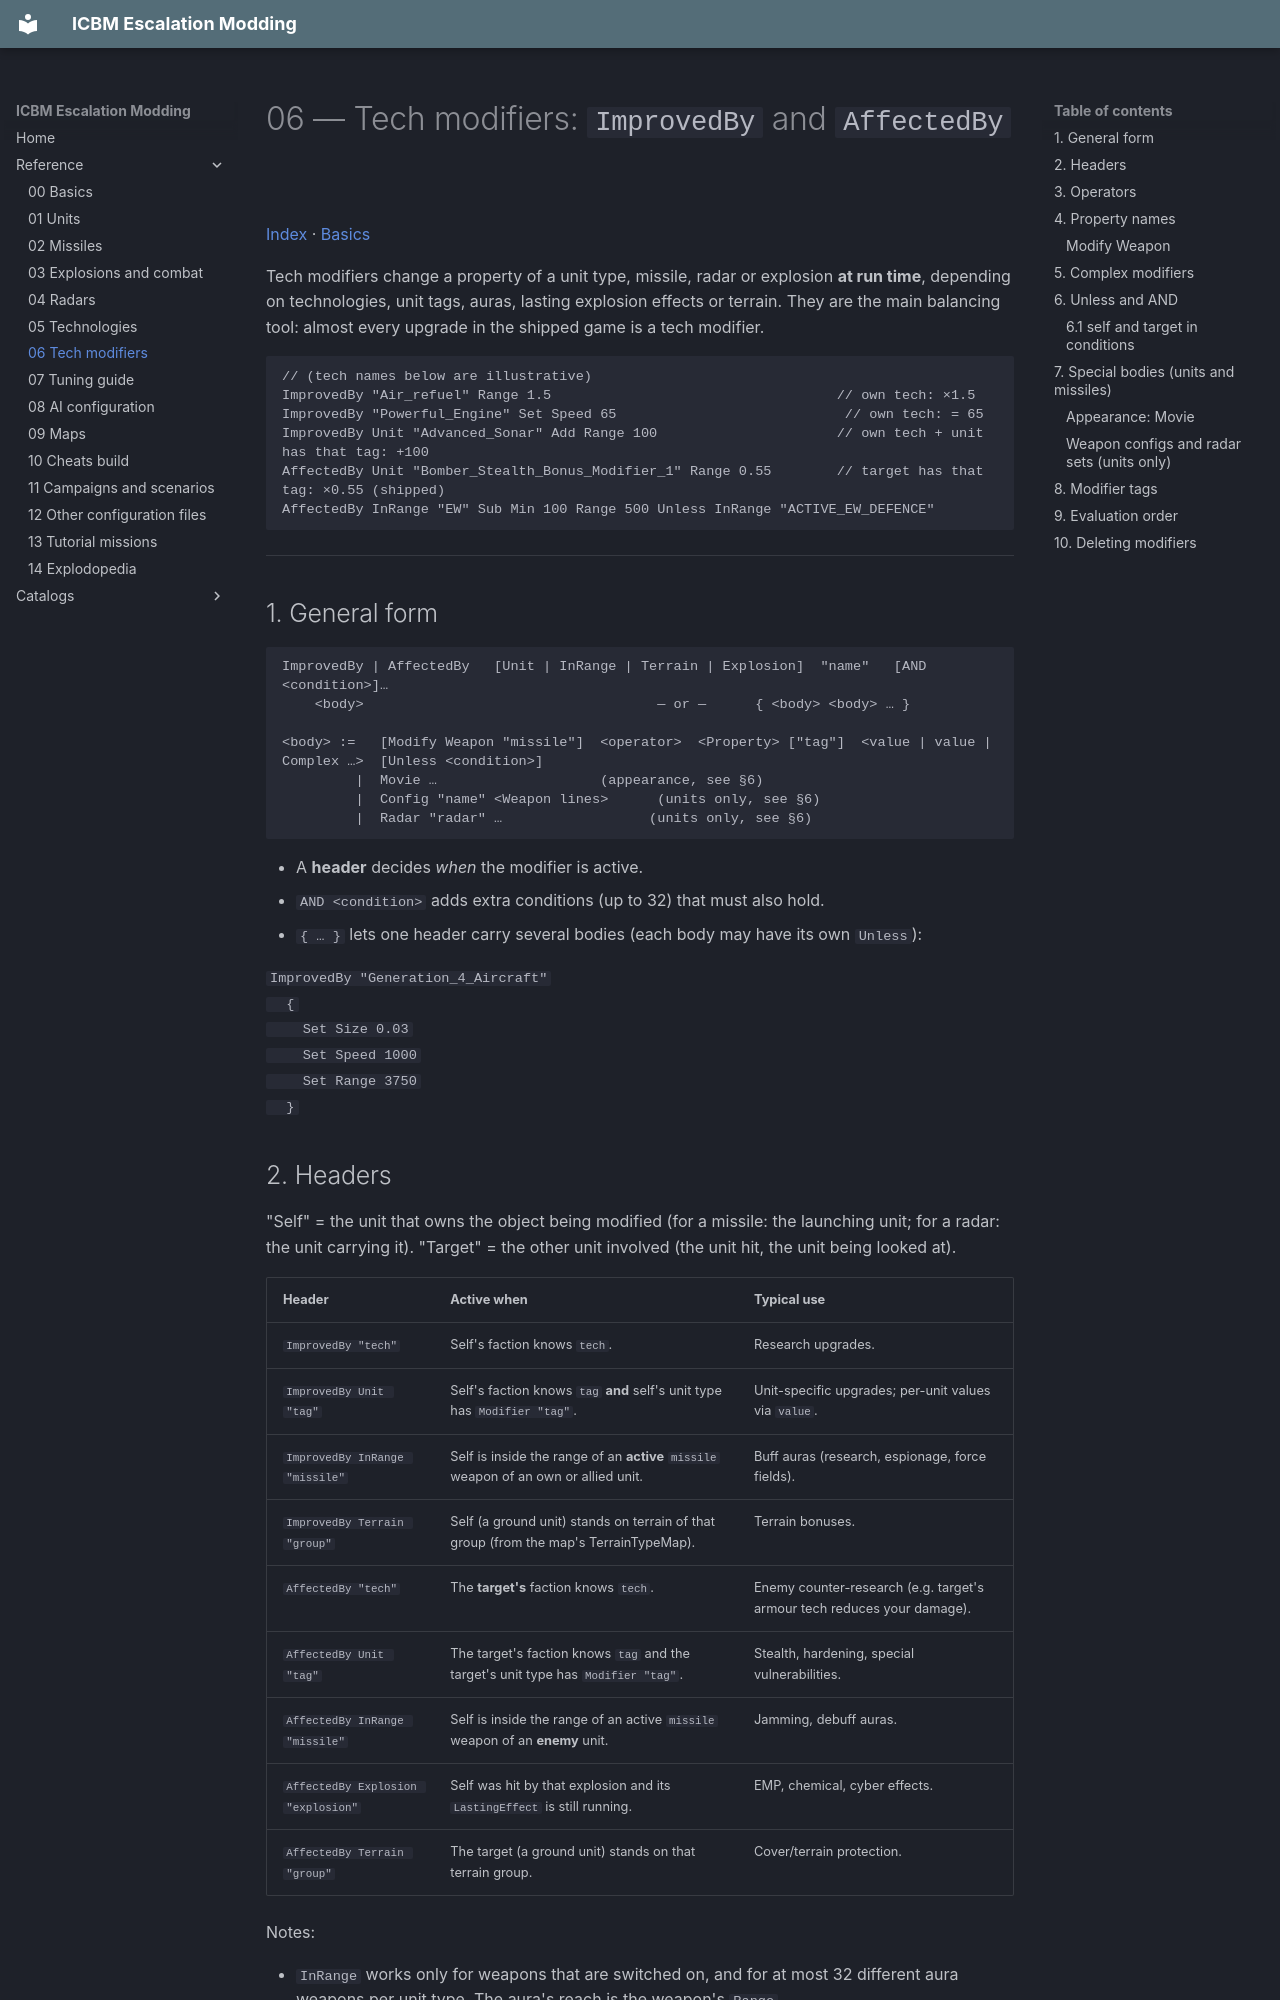

repository: ufnv/icbm-mod · page: 06-Tech-Modifiers/index.html · generator: mkdocs

# 06 — Tech modifiers: `ImprovedBy` and `AffectedBy`

[Index](index.md) · [Basics](00-Basics.md)

Tech modifiers change a property of a unit type, missile, radar or explosion **at run time**, depending on
technologies, unit tags, auras, lasting explosion effects or terrain. They are the main balancing tool:
almost every upgrade in the shipped game is a tech modifier.

```
// (tech names below are illustrative)
ImprovedBy "Air_refuel" Range 1.5                                   // own tech: ×1.5
ImprovedBy "Powerful_Engine" Set Speed 65                            // own tech: = 65
ImprovedBy Unit "Advanced_Sonar" Add Range 100                      // own tech + unit has that tag: +100
AffectedBy Unit "Bomber_Stealth_Bonus_Modifier_1" Range 0.55        // target has that tag: ×0.55 (shipped)
AffectedBy InRange "EW" Sub Min 100 Range 500 Unless InRange "ACTIVE_EW_DEFENCE"
```

---

## 1. General form

```
ImprovedBy | AffectedBy   [Unit | InRange | Terrain | Explosion]  "name"   [AND <condition>]…
    <body>                                    — or —      { <body> <body> … }

<body> :=   [Modify Weapon "missile"]  <operator>  <Property> ["tag"]  <value | value | Complex …>  [Unless <condition>]
         |  Movie …                    (appearance, see §6)
         |  Config "name" <Weapon lines>      (units only, see §6)
         |  Radar "radar" …                  (units only, see §6)
```

* A **header** decides *when* the modifier is active.
* `AND <condition>` adds extra conditions (up to 32) that must also hold.
* `{ … }` lets one header carry several bodies (each body may have its own `Unless`):

  ```
  ImprovedBy "Generation_4_Aircraft"
  {
    Set Size 0.03
    Set Speed 1000
    Set Range 3750
  }
  ```
